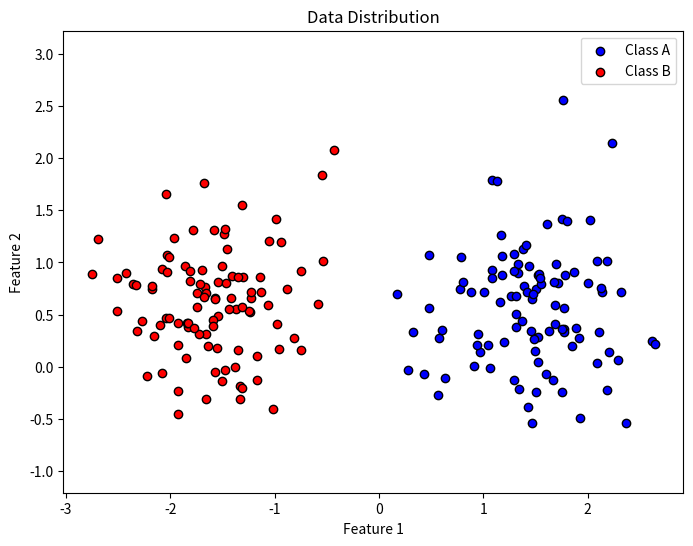

Generate this figure with matplotlib:
import numpy as np
import matplotlib.pyplot as plt


class data_generator:
    # Number of samples
    SAMPLES = 100

    # Initialize the data generator
    def __init__(self, mA, sigmaA, mB, sigmaB):
        # Mean and standard deviation of class A
        self.mA = mA
        self.sigmaA = sigmaA
        # Mean and standard deviation of class B
        self.mB = mB
        self.sigmaB = sigmaB

    # Method to shuffle two arrays simultaneously
    def simultaneous_shuffle(self, a, b):
        assert len(a) == len(b)
        permutation = np.random.permutation(len(a))
        return a[permutation], b[permutation]

    # Method to generate the data
    def generate_data(self):
        np.random.seed(2)

        classA = np.zeros((2, self.SAMPLES))
        classB = np.zeros((2, self.SAMPLES))
        targetA = np.ones((self.SAMPLES, 1))
        targetB = np.zeros((self.SAMPLES, 1))

        classA[0] = np.random.normal(
            loc=self.mA[0], scale=self.sigmaA, size=self.SAMPLES
        )
        classA[1] = np.random.normal(
            loc=self.mA[1], scale=self.sigmaA, size=self.SAMPLES
        )

        classB[0] = np.random.normal(
            loc=self.mB[0], scale=self.sigmaB, size=self.SAMPLES
        )
        classB[1] = np.random.normal(
            loc=self.mB[1], scale=self.sigmaB, size=self.SAMPLES
        )

        dataset = np.concatenate((classA.T, classB.T))
        targets = np.concatenate((targetA, targetB))
        dataset, targets = self.simultaneous_shuffle(dataset, targets)
        return dataset, targets

    # Method to plot the data
    def plot_data(self, dataset, targets):
        # Separate the dataset into two classes based on targets
        classA = dataset[targets.flatten() == 1]
        classB = dataset[targets.flatten() == 0]

        # Plotting the data
        plt.figure(figsize=(8, 6))
        plt.scatter(
            classA[:, 0], classA[:, 1], c="blue", label="Class A", edgecolors="k"
        )
        plt.scatter(
            classB[:, 0], classB[:, 1], c="red", label="Class B", edgecolors="k"
        )
        plt.legend()
        plt.xlabel("Feature 1")
        plt.ylabel("Feature 2")
        plt.title("Data Distribution")
        plt.axis("equal")
        plt.show()


if __name__ == "__main__":
    # Choose paramters mA, SigmA and mB, SigmB so that it is linearly seperable

    # 3.1.1 Linearly seperable data
    mA = [1.5, 0.5]
    sigmaA = 0.5
    mB = [-1.5, 0.5]
    sigmaB = 0.5


    dg = data_generator(mA, sigmaA, mB, sigmaB)
    dataset, targets = dg.generate_data()
    dg.plot_data(dataset, targets)
